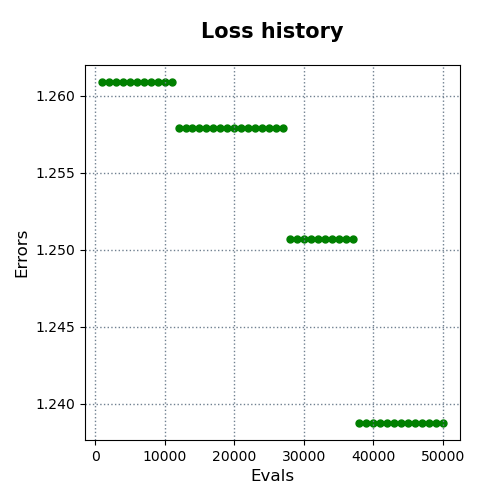

Values plotted in this chart, from the file beside it:
evals, errors
1000, 1.261
2000, 1.261
3000, 1.261
4000, 1.261
5000, 1.261
6000, 1.261
7000, 1.261
8000, 1.261
9000, 1.261
10000, 1.261
11000, 1.261
12000, 1.258
13000, 1.258
14000, 1.258
15000, 1.258
16000, 1.258
17000, 1.258
18000, 1.258
19000, 1.258
20000, 1.258
21000, 1.258
22000, 1.258
23000, 1.258
24000, 1.258
25000, 1.258
26000, 1.258
27000, 1.258
28000, 1.251
29000, 1.251
30000, 1.251
31000, 1.251
32000, 1.251
33000, 1.251
34000, 1.251
35000, 1.251
36000, 1.251
37000, 1.251
38000, 1.239
39000, 1.239
40000, 1.239
41000, 1.239
42000, 1.239
43000, 1.239
44000, 1.239
45000, 1.239
46000, 1.239
47000, 1.239
48000, 1.239
49000, 1.239
50000, 1.239
